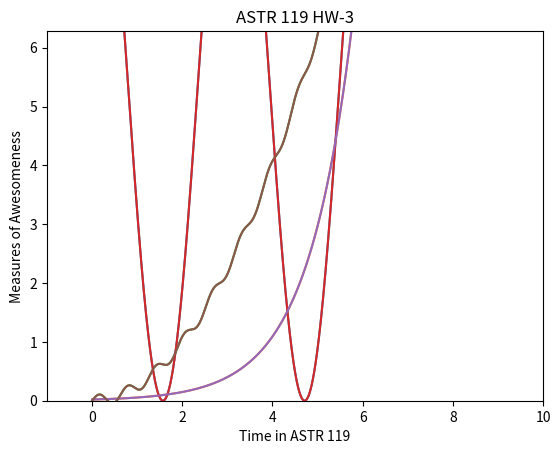

The script that saved this image:
%matplotlib inline
import matplotlib.pyplot as plt        #import matplotlib
import numpy as np                     #import numpy



x = np.linspace(0, 2*np.pi, 1000)  #set boundries for x
y = np.linspace(-1, 10, 1000)      #set boundries for y

# You can easily set plotting boundaries with a single command when you create your plots.
# So you don't need this "y" array.  In fact, you never use it!

a = 5.5*np.cos(2*x) + 5.5 ;        #assign variable to first function
b = .02*np.exp(x)                  #assign variable to second function
c = .25*x**2 + .1*np.sin(10*x)     #assign variable to third function

plt.plot(x,a)                      #make a plot of function a
plt.plot(x,b)                      #make a plof of function b
plt.plot(x,c)                      #make a plot of function c
plt.title('ASTR 119 HW-3')                  #Title of assignment
plt.xlabel('Time in ASTR 119')     #label x axis
plt.ylabel('Measures of Awesomeness') #label y axis
plt.show()                          #show plots of each function

###########
# To set the x range and y range, try the following commands:
plt.ylim([0,2*np.pi])
plt.xlim([-1,10])
###########

x = np.linspace(0, 2*np.pi, 1000)  #set boundries for x
y = np.linspace(-1, 10, 1000)      #set boundries for y

a = 5.5*np.cos(2*x) + 5.5 ;        #assign variable to first function
b = .02*np.exp(x)                  #assign variable to second function
c = .25*x**2 + .1*np.sin(10*x)     #assign variable to third function

plt.plot(x,a)                      #make a plot of function a
plt.plot(x,b)                      #make a plof of function b
plt.plot(x,c)                      #make a plot of function c
plt.title('ASTR 119 HW-3')                  #Title of assignment
plt.xlabel('Time in ASTR 119')     #label x axis
plt.ylabel('Measures of Awesomeness') #label y axis
plt.show()                          #show plots of each function
plt.savefig('sinx.png' , bbox_inches="tight",dpi=600) #show resolution of 

